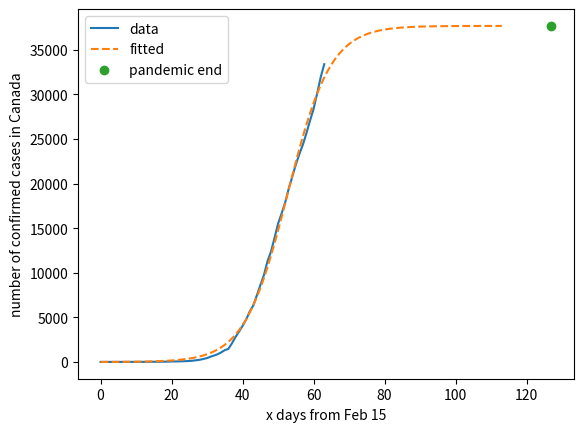

The matplotlib source for this figure:
import matplotlib.pyplot as plt
import numpy as np

from scipy.optimize import curve_fit
from scipy.optimize import fsolve

def log_curve(x, k, x_0, ymax):
    return ymax / (1 + np.exp(-k*(x-x_0)))

y = [8, 8, 8, 8, 8, 8, 9, 9, 10, 11, 11, 12, 14, 15, 20, 24, 27, 30, 34, 37, 54, 60, 66, 77, 95, 110, 142, 198, 252, 341, 441, 598, 727, 873, 1087, 1328, 1470, 2091, 2792, 3409, 4043, 4757, 5655, 6320, 7448, 8612, 9731, 11283, 12375, 13912, 15512, 16667, 17897, 19438, 20765, 22148, 23318, 24383, 25680, 27063, 28379, 30106, 31927, 33383]
x = np.array([x for x in range(0,len(y))])
popt, pcov = curve_fit(log_curve, x, y, maxfev=1000)
estimated_k, estimated_x_0, ymax= popt

k = estimated_k
x_0 = estimated_x_0
x_prediction = np.array([x for x in range(0,len(y)+50)])
y_fitted = log_curve(x_prediction, k, x_0, ymax)
print('k, x_0 (inflection point), ymax')
print(k, x_0, ymax)

# errors
errors = [np.sqrt(pcov[i][i]) for i in [0,1,2]]
print(errors)

sol = int(fsolve(lambda x : log_curve(x, k, x_0, ymax) - int(ymax),k))
print('Will end {0} days from Feb 15.'.format(sol))

plt.plot(x, y, label='data')
plt.plot(x_prediction, y_fitted, '--', label='fitted')
plt.plot(sol, ymax, 'o', label='pandemic end')
plt.xlabel('x days from Feb 15')
plt.ylabel('number of confirmed cases in Canada')
plt.legend()
plt.show()
